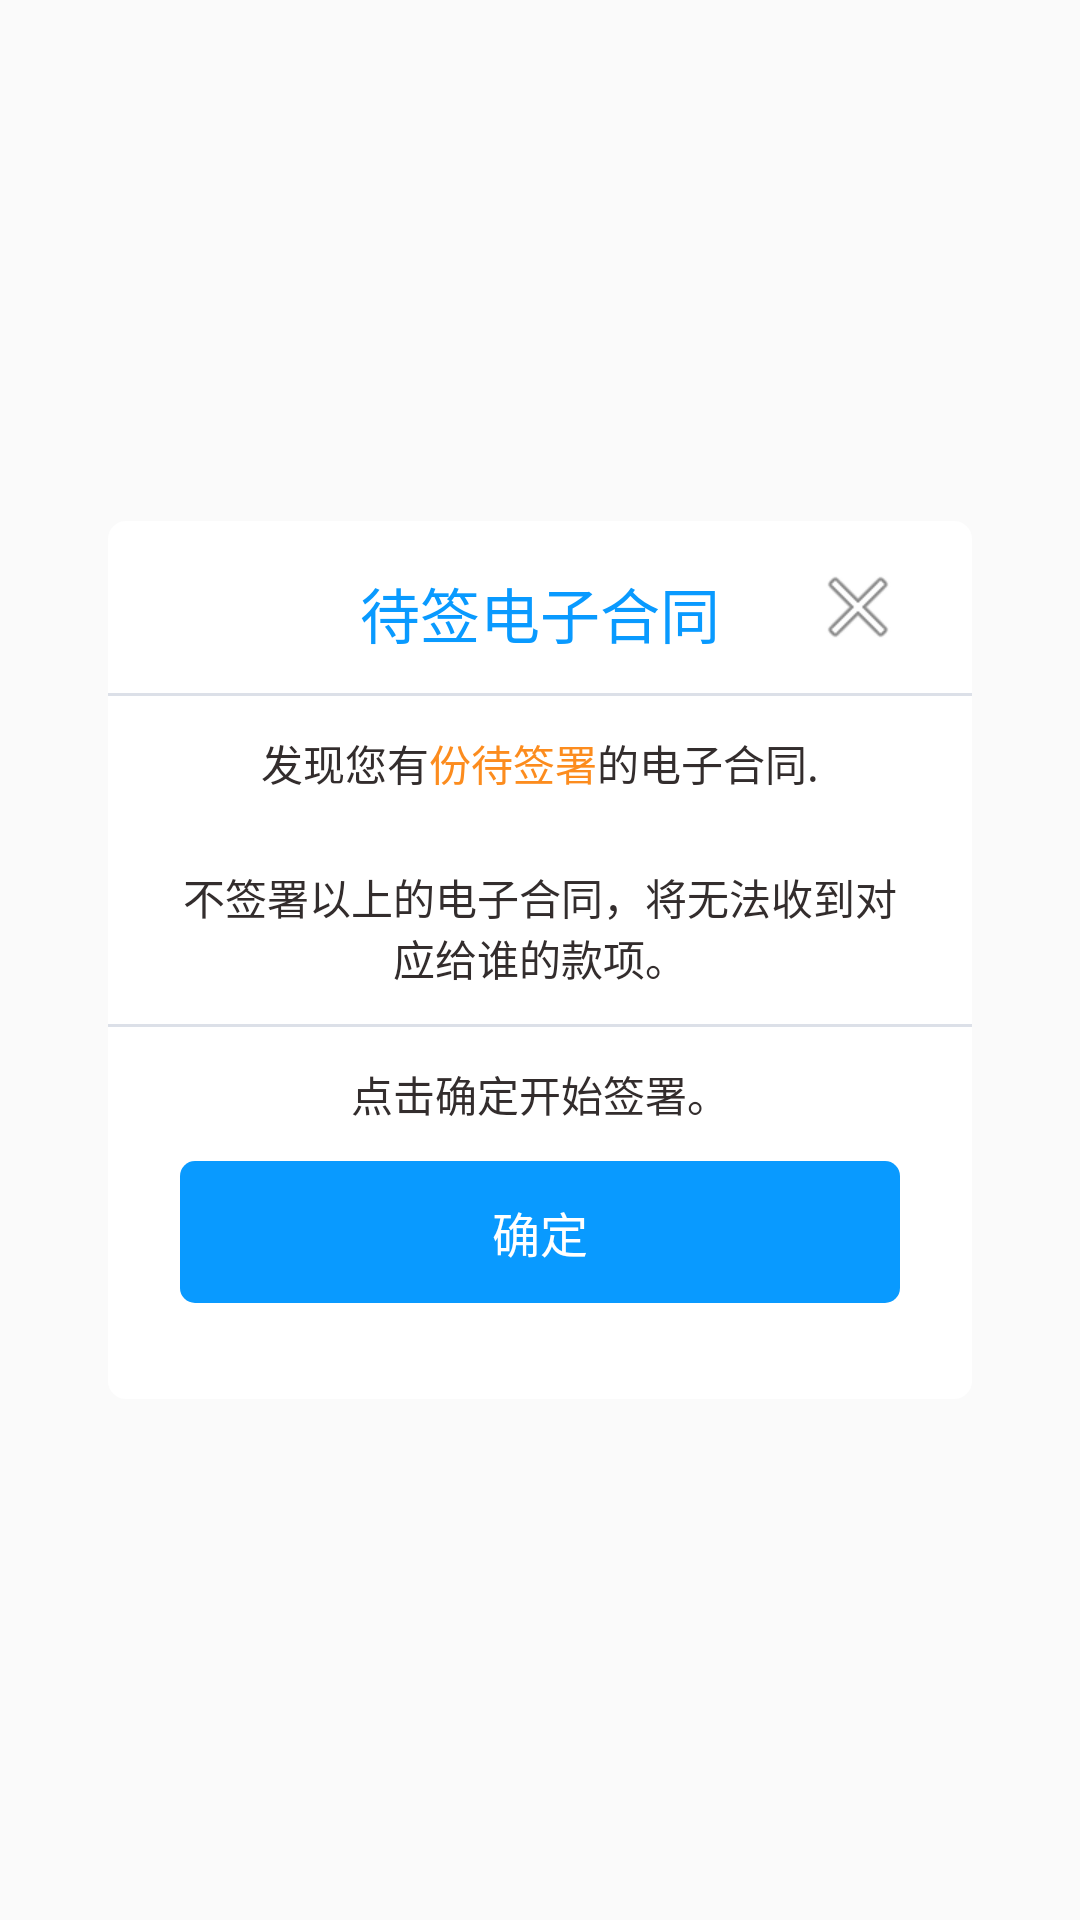

Produce the Android XML layout that renders to this screen, including the resource entries it uses.
<!-- AndroidManifest.xml: application theme AppTheme -->
<!-- res/layout/user_contract_view.xml -->
<?xml version="1.0" encoding="utf-8"?>
<RelativeLayout
    xmlns:android="http://schemas.android.com/apk/res/android"
    android:orientation="vertical"
    android:background="@android:color/transparent"
    android:gravity="center"
    android:layout_width="match_parent"
    android:layout_height="match_parent">
    <LinearLayout
        android:background="@drawable/shape_rect_angle_white_bg"
        android:gravity="center"
        android:orientation="vertical"
        android:layout_marginStart="36dip"
        android:layout_marginEnd="36dip"
        android:layout_width="match_parent"
        android:layout_height="wrap_content">
        <RelativeLayout
            android:gravity="center_vertical"
            android:layout_width="match_parent"
            android:layout_height="wrap_content">
            <TextView
                android:layout_width="wrap_content"
                android:layout_height="wrap_content"
                android:layout_centerInParent="true"
                android:gravity="center"
                android:paddingTop="16dip"
                android:paddingBottom="12dip"
                android:text="待签电子合同"
                android:textColor="@color/text_blue"
                android:textSize="20sp" />
            <ImageView
                android:id="@+id/ivCancel"
                android:layout_alignParentEnd="true"
                android:layout_centerVertical="true"
                android:layout_marginEnd="12dip"
                android:padding="10dip"
                android:src="@android:drawable/ic_menu_close_clear_cancel"
                android:layout_width="wrap_content"
                android:layout_height="wrap_content"/>
        </RelativeLayout>

    <View
        android:background="@color/divider_grey"
        android:layout_width="match_parent"
        android:layout_height="1dip"/>

    <LinearLayout
        android:gravity="center|center_vertical"
        android:orientation="horizontal"
        android:layout_width="match_parent"
        android:layout_height="wrap_content">
        <TextView
            android:layout_width="wrap_content"
            android:layout_height="wrap_content"
            android:gravity="center"
            android:paddingTop="12dip"
            android:paddingBottom="12dip"
            android:text="发现您有"
            android:textColor="@color/text_black"
            android:textSize="14sp" />
        <TextView
            android:id="@+id/tvContractNumber"
            android:layout_width="wrap_content"
            android:layout_height="wrap_content"
            android:gravity="center"
            android:paddingTop="12dip"
            android:paddingBottom="12dip"
            android:text="份待签署"
            android:textColor="@color/tv_orange"
            android:textSize="14sp" />
        <TextView
            android:layout_width="wrap_content"
            android:layout_height="wrap_content"
            android:gravity="center"
            android:paddingTop="12dip"
            android:paddingBottom="12dip"
            android:text="的电子合同."
            android:textColor="@color/text_black"
            android:textSize="14sp" />
    </LinearLayout>
    <androidx.recyclerview.widget.RecyclerView
        android:id="@+id/rvContract"
        android:layout_marginStart="24dip"
        android:layout_marginEnd="24dip"
        android:background="@drawable/shape_rect_angle_sky_light_bg"
        android:layout_width="match_parent"
        android:layout_height="wrap_content"/>

    <TextView
        android:layout_width="match_parent"
        android:layout_height="wrap_content"
        android:layout_marginStart="24dip"
        android:layout_marginEnd="24dip"
        android:gravity="center"
        android:paddingTop="12dip"
        android:paddingBottom="12dip"
        android:text="不签署以上的电子合同，将无法收到对应给谁的款项。"
        android:textColor="@color/text_black"
        android:textSize="14sp" />
    <View
        android:background="@color/divider_grey"
        android:layout_width="match_parent"
        android:layout_height="1dip"/>
    <TextView
        android:layout_width="match_parent"
        android:layout_height="wrap_content"
        android:gravity="center"
        android:paddingTop="12dip"
        android:paddingBottom="12dip"
        android:text="点击确定开始签署。"
        android:textColor="@color/text_black"
        android:textSize="14sp" />
    <TextView
        android:id="@+id/tvConfirm"
        android:gravity="center"
        android:paddingTop="12dip"
        android:paddingBottom="12dip"
        android:text="确定"
        android:textColor="@color/white"
        android:textSize="16sp"
        android:background="@drawable/shape_rect_angle_sky_blue_bg"
        android:layout_marginStart="24dip"
        android:layout_marginEnd="24dip"
        android:layout_marginBottom="32dip"
        android:layout_width="match_parent"
        android:layout_height="wrap_content"/>
    </LinearLayout>
</RelativeLayout>
<!-- resources referenced by this layout -->
<resources>
  <color name="divider_grey">#DCE0E8</color>
  <color name="text_black">#332D2D</color>
  <color name="text_blue">#099aff</color>
  <color name="tv_orange">#fc8c1e</color>
  <color name="white">#ffffff</color>
  <!-- drawable shape_rect_angle_sky_blue_bg (drawable) -->
  <?xml version="1.0" encoding="utf-8"?>
  <shape xmlns:android="http://schemas.android.com/apk/res/android"
         android:shape="rectangle">
      <solid android:color="#099aff"/>
      <corners android:radius="5dp" />
  </shape>
  <!-- drawable shape_rect_angle_sky_light_bg (drawable-v24) -->
  <?xml version="1.0" encoding="utf-8"?>
  <shape xmlns:android="http://schemas.android.com/apk/res/android"
         android:shape="rectangle">
      <solid android:color="@color/bg_blue"/>
      <corners android:radius="6dip" />
  </shape>
  <!-- drawable shape_rect_angle_white_bg (drawable) -->
  <?xml version="1.0" encoding="utf-8"?>
  <shape xmlns:android="http://schemas.android.com/apk/res/android"
         android:shape="rectangle">
      <solid android:color="#ffffff"/>
      <corners android:radius="6dip" />
  </shape>
  <style name="AppTheme" parent="Theme.AppCompat.Light.NoActionBar">
          
          <item name="colorPrimary">@color/colorPrimary</item>
          <item name="colorPrimaryDark">@color/colorPrimaryDark</item>
          <item name="colorAccent">@color/colorAccent</item>
      </style>
  <color name="bg_blue">#E9F2FF</color>
  <color name="colorPrimary">#099aff</color>
  <color name="colorPrimaryDark">#3700B3</color>
  <color name="colorAccent">#03DAC5</color>
</resources>
